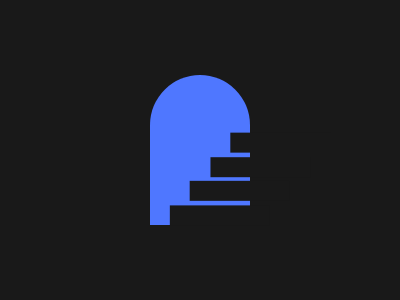

Write the HTML and CSS that draws this image.

<p c></p>
<p s></p>
<body bgcolor="191919"></body>
<style>
   p {
      position: fixed;
      width: 100;
      height: 150;
      top: 59;
      left: 150;
   }
   [c] {
      background: #4f77ff;
      border-radius: 99Q 99Q 0 0;
   }
   [s] {
      color: #191919;
      height: 20;
      box-shadow: 85Q 61Q, 64Q 87Q, 42Q 112Q, 21Q 138Q;
   }
</style>
